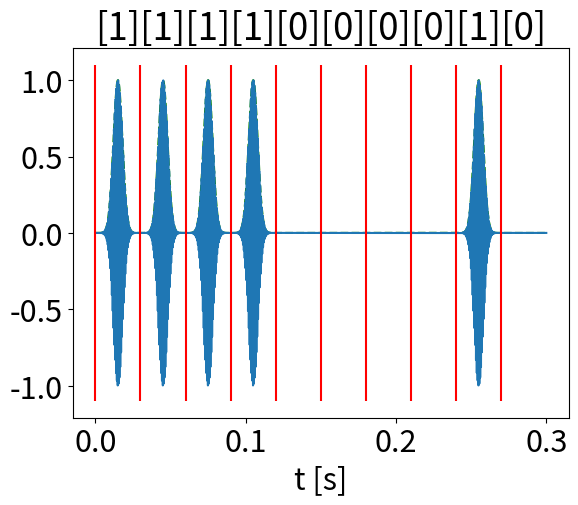

Reproduce this figure in Python.
"""
use in main via 

``` python
from <filename> import *
```

[redacted]
[redacted]

"""

import numpy as np
import matplotlib.pyplot as plt
plt.rcParams.update({'font.size': 22})
from scipy.signal import find_peaks
import scipy.fft as fft
import itertools


class OOK:
    """
        TODO Some errors here still use OOKSimpleExp
    """
    _count = 0
    def __init__(self, Ts=30e-03, fs=44000, fc=1800, Nbits=10, generate=True):
        """
        Ts: symbol duration
        fs: sampling rate
        fc: carrier freq
        Nbits: number of bits per encode pass
        generate: whether to genrate a bit array for use in encode, decode
        """

        self.Ts = Ts
        self.Nbits = Nbits
        self.fs = fs
        self.fc = fc
        self.generate = generate
        self.baud = 1/self.Ts
        self.Ns = int( self.fs / self.baud ) #number of samples points per symbol
        self.N = self.Nbits * self.Ns
        self.t = np.r_[0.0 : self.N] / self.fs

        if generate:
            self.bits = (np.random.rand(self.Nbits, 1) > 0.5).astype("int")
            self.M = np.tile(self.bits, (1, self.Ns ))

    def encode(self, bits=None):
        """ modulation scheme 
        bits: bit array to encode does not overwrite the internal bit array i.e. you have to save signal/bits uses parameters of the class
        returns the signal/data
        """

        temp = None
        if bits is not None:
            assert(len(bits) == self.Nbits)
            temp = self.M
            self.M = np.tile(bits, (1, self.Ns ))
        self.signal = np.zeros(self.N)
        self.signal = self.M.ravel() * np.sin(2 * np.pi * self.fc * self.t)
        if temp is not None:
            self.M = temp
        return self.signal

    def _testing_encode(self, bits):
        assert(len(bits) == self.Nbits)
        self.bits = bits
        self.M = np.tile(bits, (1, self.Ns))
        self.signal = np.zeros(self.N)
        self.signal = self.M.ravel() * np.sin(2 * np.pi * self.fc * self.t)
        return self.signal


    def decode(self, signal=None):
        """ demodulation scheme 
        signal: a user provided signal to decode does not overwrite the internal signal perhaps uses paramter of the class
        returns the transmitted bits
        """
        temp = None
        if signal is not None:
            assert(signal.shape == self.signal.shape)
            temp = self.signal
            self.signal = signal
            print("swaped self.signal and signal")
        Ns = self.Ns
        result = []
        count_peaks = self.Ts * self.fc
        print(count_peaks)
        for i in range( self.Nbits ):
            idx, _ = find_peaks(self.signal[i * Ns : (i+1) * Ns])
            print(len(idx), end="\t")
            result.append( int( np.abs( len(idx) - count_peaks) < 1))
        print("")

        if np.all( result == self.bits.flatten() ):
            self._count += 1
        print("in: ", self.bits.flatten())
        print("out: ", np.array(result))
        print("in == out", np.all(result == self.bits.flatten()), "hits:", self._count)
        if temp is not None:
            self.signal = temp
        return result

    def plot(self, axis=None):
        """ plotting the encoded(?) signal"""
        if axis != None:
            axis.plot(self.t, self.signal)
            axis.set_xlabel("t [s]")
            axis.set_title("".join([str(b) for b in self.bits]))
            for idx, bit in enumerate(self.bits):
                axis.vlines(idx * self.Ts, -1.1, 1.1, "r")
        else:
            plt.plot(self.t, self.signal)
            plt.xlabel("t [s]")
            plt.title("".join([str(b) for b in self.bits]))
            for idx, bit in enumerate(self.bits):
                plt.vlines(idx * self.Ts, -1.1, 1.1, "r")

    def plot_encode(self, signal, bits):
        """
        plots a signal assumes its enconded with a symbol duration of self.Ts and user provided bits.
        assumes the same parameters as the internal signal
        """
        assert(signal != None and bits != None)
        plt.plot(self.t, signal)
        plt.xlabel("t [s]")
        plt.title("".join([str(b) for b in bits]))
        for idx, bit in enumerate(self.bits):
            plt.vlines(idx * self.Ts, -1.1, 1.1, "r")

    def error_estimate(self):
        pass

class OOKSimpleExp(OOK):
    def _ampl(self, x, t, s=1.0): 
        """
        t: offset
        s: width of exp needs to be roughly bit duration...
        """
        return np.exp(- 0.5 * (x - t) **2 / s**2)
    def encode(self, bits=None):
        """
        bits: bit array to encode user is expected to save the return value since the bit array is not saved
        returns: signal
        """
        temp2 = None
        temp3 = None
        if bits is not None:
            temp2 = self.M
            temp3 = self.bits
            self.M = np.tile(bits, (1, self.Ns ))
            self.bits = bits

        temp = np.zeros(self.N)
        for i, b in enumerate(self.bits):
            temp += b * self._ampl(self.t, (i + 0.5) * self.Ts, self.Ts / 10)
        self.signal = self.M.ravel() * temp * np.sin(2 * np.pi * self.fc * self.t)
        
        if temp2 is not None and temp3 is not None:
            self.M = temp2
            self.bits = temp3
        return self.signal

    def _testing_encode(self, bits):

        self.bits = bits
        self.M = np.tile(bits, (1, self.Ns ))
        temp = np.zeros(self.N)
        for i, b in enumerate(self.bits):
            temp += b * self._ampl(self.t, (i + 0.5) * self.Ts, self.Ts / 10)
        self.signal = self.M.ravel() * temp * np.sin(2 * np.pi * self.fc * self.t)
        plt.plot(self.t, temp, "g--")
        return self.signal

    def decode(self, signal=None):
        """
        signal: signal to encode not saved
        returns: the decoded bit array
        """
        temp = None
        if signal is not None:
            assert(signal.shape == self.signal.shape)
            temp = self.signal
            self.signal = signal
            print("swaped self.signal and signal")
        Ns = self.Ns
        result = []
        for i in range( self.Nbits ):
            idx, _ = find_peaks(self.signal[i * Ns : (i+1) * Ns], height=np.max(self.signal) / 4)
            if len(idx) > 1:
                result.append( 1)
            else:
                result.append(0)

        if np.all( result == self.bits.flatten() ):
            self._count += 1
        print("in: ", self.bits.flatten(), "out: ", np.array(result), "in == out", np.all(result == self.bits.flatten()), "hits:", self._count)
        if temp is not None:
            self.signal = temp
        return result

    def plot(self, signal=None, bits=None):
        """
        plots the encoded message uses signal and bits if provided
        """
        temp1 = None
        temp2 = None
        if signal is not None and bits is not None:
            assert(self.signal.shape == signal.shape and bits.shape == bits.shaoe)
            temp1, temp2 = self.signal, self.bits
            self.signal, self.bits = signal, bits
        temp = np.zeros(self.N)
        for i, b in enumerate(self.bits):
            temp += b * self._ampl(self.t, (i + 0.5) * self.Ts, self.Ts / 10)
        plt.plot(self.t, temp, "g--")
        plt.plot(self.t, self.signal)
        plt.xlabel("t [s]")
        plt.title("".join([str(b) for b in self.bits]))
        for idx, bit in enumerate(self.bits):
            plt.vlines(idx * self.Ts, -1.1, 1.1, "r")
        if temp1 is not None and temp2 is not None:
            self.signal, self.bits = temp1, temp2
        plt.show()

    def plot_spectrum(self, signal=None):
        temp = None
        if signal is not None:
            assert(self.signal.shape == signal.shape)
            temp = self.signal
            self.signal = signal

        f = np.r_[0: self.N/2.0] / self.N * self.fs
        s = fft.fft(self.signal)
        plt.plot(f, np.abs(s[:len(s) //2]))
        if temp is not None:
            self.signal = temp
        plt.show()


def test_class(obj, Nbits=10):
    """
    Special Case [0, 0, ..., 0, 0, 1] does not work..
    """
    blist = list(itertools.product([0, 1], repeat=Nbits))
    blist = np.array(blist)
    ex = obj()
    for bits in blist:
        ex._testing_encode(bits)
        ex.decode()
def plot_class(obj):
    ex = obj()
    ex.encode()
    ex.decode()
    ex.plot()

if __name__ == "__main__":
    plot_class(OOKSimpleExp)
    plt.show()

